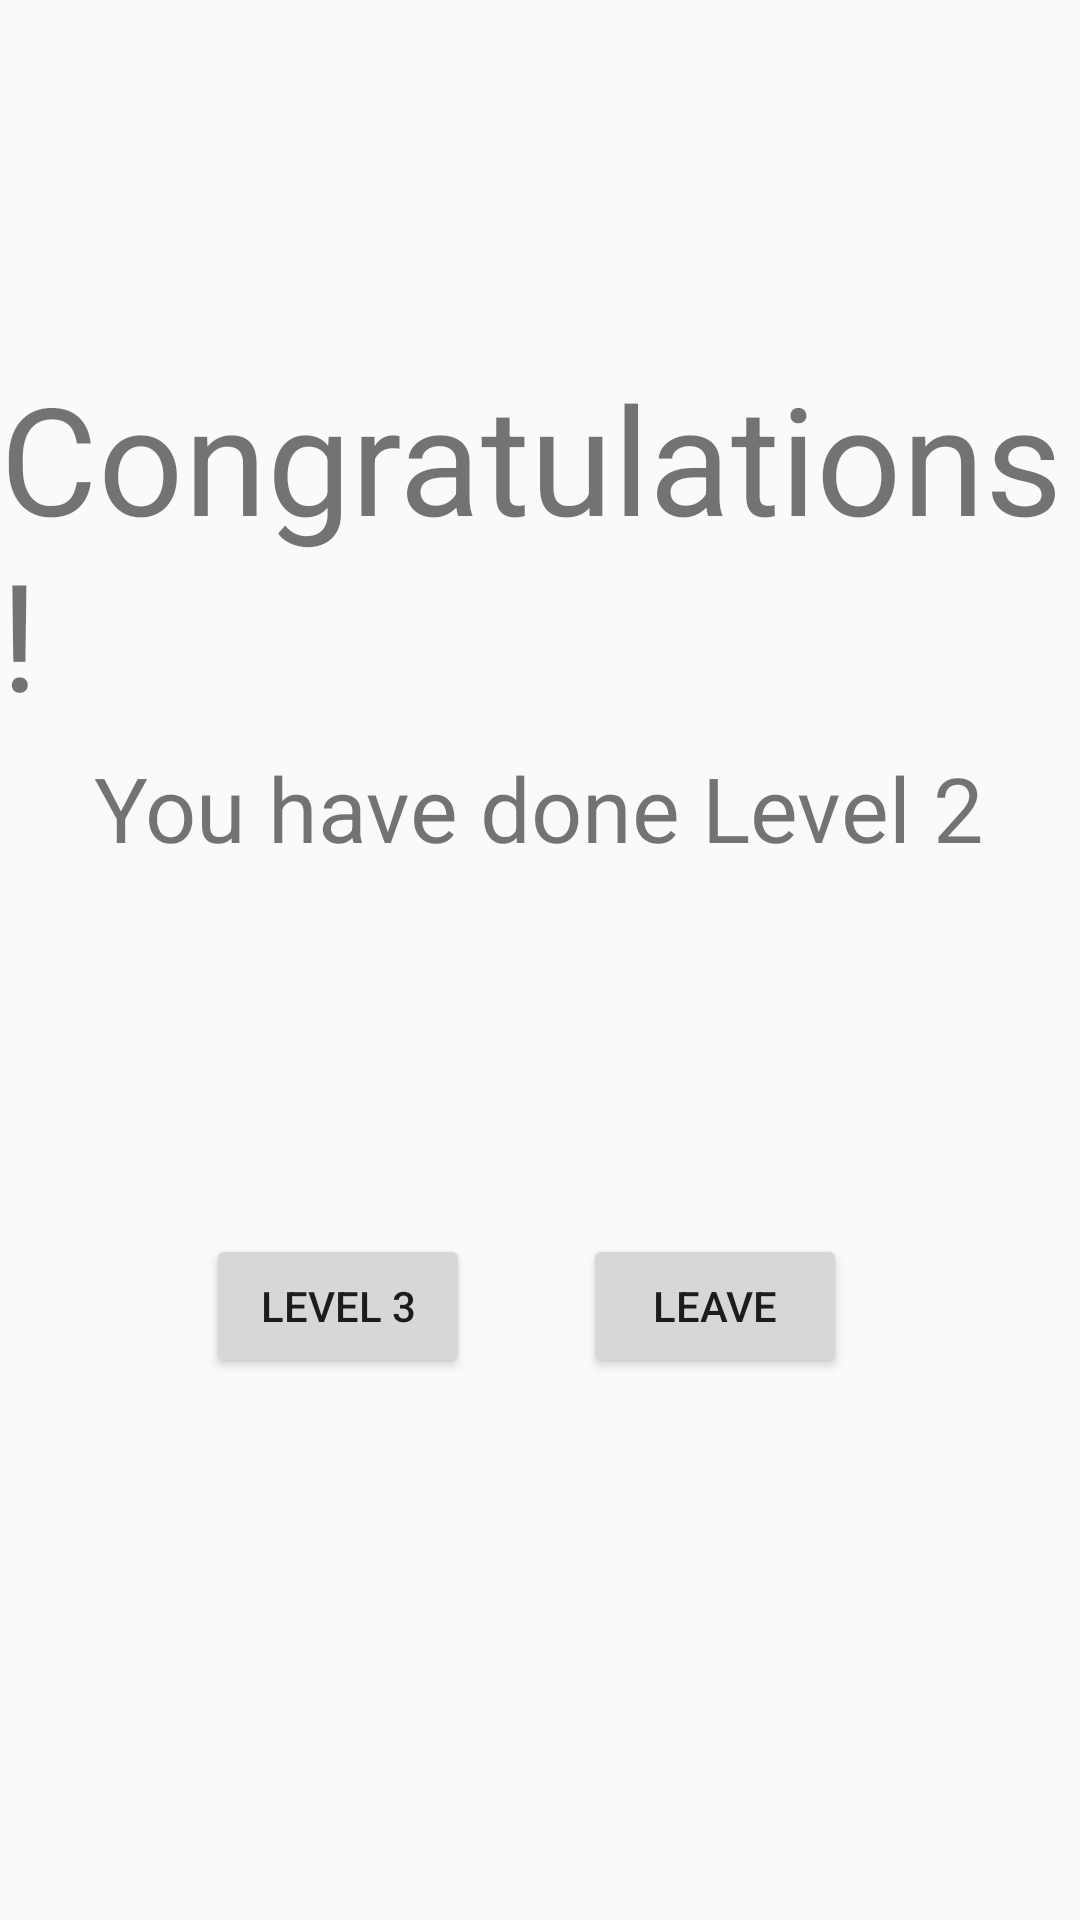

Android layout source for this screen:
<!-- AndroidManifest.xml: application theme Theme.IndividualAss -->
<!-- res/layout/activity_level2_transfer.xml -->
<?xml version="1.0" encoding="utf-8"?>
<android.support.constraint.ConstraintLayout xmlns:android="http://schemas.android.com/apk/res/android"
    xmlns:app="http://schemas.android.com/apk/res-auto"
    xmlns:tools="http://schemas.android.com/tools"
    android:layout_width="match_parent"
    android:layout_height="match_parent"
    tools:context=".Level2Transfer">

    <TextView
        android:id="@+id/textView84"
        android:layout_width="wrap_content"
        android:layout_height="wrap_content"
        android:text="Congratulations!"
        android:textSize="50sp"
        app:layout_constraintBottom_toBottomOf="parent"
        app:layout_constraintEnd_toEndOf="parent"
        app:layout_constraintHorizontal_bias="0.644"
        app:layout_constraintStart_toStartOf="parent"
        app:layout_constraintTop_toTopOf="parent"
        app:layout_constraintVertical_bias="0.231" />

    <TextView
        android:id="@+id/textView94"
        android:layout_width="wrap_content"
        android:layout_height="wrap_content"
        android:text="You have done Level 2"
        android:textSize="30sp"
        app:layout_constraintBottom_toBottomOf="parent"
        app:layout_constraintEnd_toEndOf="parent"
        app:layout_constraintHorizontal_bias="0.495"
        app:layout_constraintStart_toStartOf="parent"
        app:layout_constraintTop_toTopOf="parent"
        app:layout_constraintVertical_bias="0.415" />

    <Button
        android:id="@+id/button107"
        android:layout_width="wrap_content"
        android:layout_height="wrap_content"
        android:text="Leave"
        app:layout_constraintBottom_toBottomOf="parent"
        app:layout_constraintEnd_toEndOf="parent"
        app:layout_constraintHorizontal_bias="0.715"
        app:layout_constraintStart_toStartOf="parent"
        app:layout_constraintTop_toTopOf="parent"
        app:layout_constraintVertical_bias="0.695" />

    <Button
        android:id="@+id/button106"
        android:layout_width="wrap_content"
        android:layout_height="wrap_content"
        android:text="Level 3"
        app:layout_constraintBottom_toBottomOf="parent"
        app:layout_constraintEnd_toEndOf="parent"
        app:layout_constraintHorizontal_bias="0.253"
        app:layout_constraintStart_toStartOf="parent"
        app:layout_constraintTop_toTopOf="parent"
        app:layout_constraintVertical_bias="0.695" />
</android.support.constraint.ConstraintLayout>
<!-- resources referenced by this layout -->
<resources>
  <style name="Theme.IndividualAss" parent="Theme.AppCompat.Light.DarkActionBar">
          
          <item name="colorPrimary">@color/pink_100</item>
          <item name="colorPrimaryDark">@color/black</item>
          <item name="colorAccent">@color/teal_200</item>
          
      </style>
  <color name="pink_100">#F8BBD0</color>
      //F8BBD0
  <color name="black">#FF000000</color>
  <color name="teal_200">#FF03DAC5</color>
</resources>
